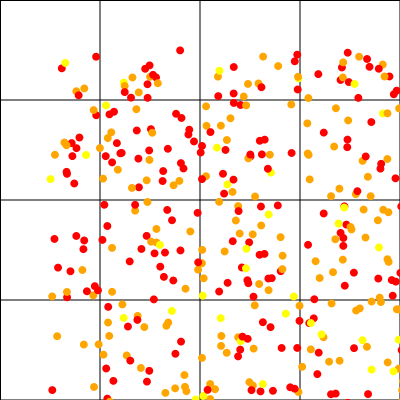

Values plotted in this chart, from the file beside it:
XCOORD, YCOORD, ID, age, sex, genetics, gridIn
249.5, 255.8, 1, 30, 1, 1, 10
310.9, 355.6, 2, 32, 0, 0, 15
274.3, 396.6, 3, 32, 1, 1, 14
177.4, 134.5, 4, 32, 1, 2, 5
113.9, 226.9, 6, 30, 1, 0, 9
54.35, 154.8, 7, 33, 0, 0, 4
285.6, 343.6, 8, 30, 0, 0, 14
372.8, 206.2, 9, 32, 0, 0, 11
153.6, 228.3, 11, 31, 1, 1, 9
11.80, 18.34, 15, 32, 0, 0, 0
160.2, 349, 16, 30, 1, 1, 13
301.5, 179.4, 19, 32, 1, 1, 7
352.9, 331.3, 20, 30, 1, 1, 15
268.7, 302.7, 22, 31, 0, 0, 14
283, 222.2, 24, 32, 1, 1, 10
348.8, 318.6, 26, 31, 1, 1, 15
222.1, 377.6, 27, 31, 1, 1, 14
328.9, 197.4, 28, 33, 0, 2, 7
208.5, 33.44, 29, 31, 1, 1, 2
125.2, 338.4, 30, 31, 0, 1, 13
230.6, 187.2, 31, 31, 1, 1, 6
2.31, 340.1, 33, 31, 0, 0, 12
337.7, 312.4, 35, 33, 0, 1, 15
109.4, 376.4, 36, 30, 1, 2, 13
62.10, 112.4, 38, 33, 0, 0, 4
122, 170.3, 39, 30, 0, 0, 5
345.5, 128.3, 40, 32, 0, 0, 7
279.1, 311.7, 41, 30, 1, 1, 14
62.06, 197.9, 42, 32, 0, 1, 4
202.9, 335.6, 48, 31, 0, 1, 14
290.6, 30.00, 49, 30, 0, 0, 2
61.26, 82.37, 50, 31, 0, 1, 0
247.7, 39.50, 51, 31, 0, 0, 2
259.3, 273.2, 52, 30, 1, 0, 10
52.45, 189.9, 53, 32, 1, 0, 4
26.50, 98.16, 55, 31, 0, 0, 0
228.2, 16.09, 56, 33, 1, 1, 2
176.9, 90.03, 57, 30, 0, 1, 1
381.4, 290.2, 59, 33, 1, 1, 11
87.64, 265.9, 61, 31, 1, 1, 8
218.7, 164.5, 62, 32, 1, 2, 6
244.8, 11.30, 63, 32, 1, 0, 2
337.4, 109, 71, 31, 0, 1, 7
147.6, 162.9, 72, 30, 1, 0, 5
188.1, 306.4, 73, 33, 0, 0, 13
106.5, 192.4, 74, 33, 1, 1, 5
81.02, 47.67, 75, 33, 0, 0, 0
72.38, 254.4, 77, 30, 0, 1, 8
230.7, 221.2, 78, 31, 0, 0, 10
56.17, 394.9, 82, 30, 1, 0, 12
338.4, 162.3, 83, 31, 1, 1, 7
168, 26.64, 85, 30, 0, 1, 1
58.21, 256.9, 89, 30, 1, 0, 8
358.1, 143.7, 90, 33, 0, 2, 7
25.98, 385.7, 94, 32, 1, 0, 12
162.3, 359.7, 95, 33, 1, 1, 13
152.2, 199.9, 96, 32, 0, 1, 5
358.9, 8.56, 97, 31, 1, 0, 3
281.1, 146.2, 98, 33, 0, 1, 6
134.5, 325.1, 99, 30, 1, 1, 13
... 410 more rows
